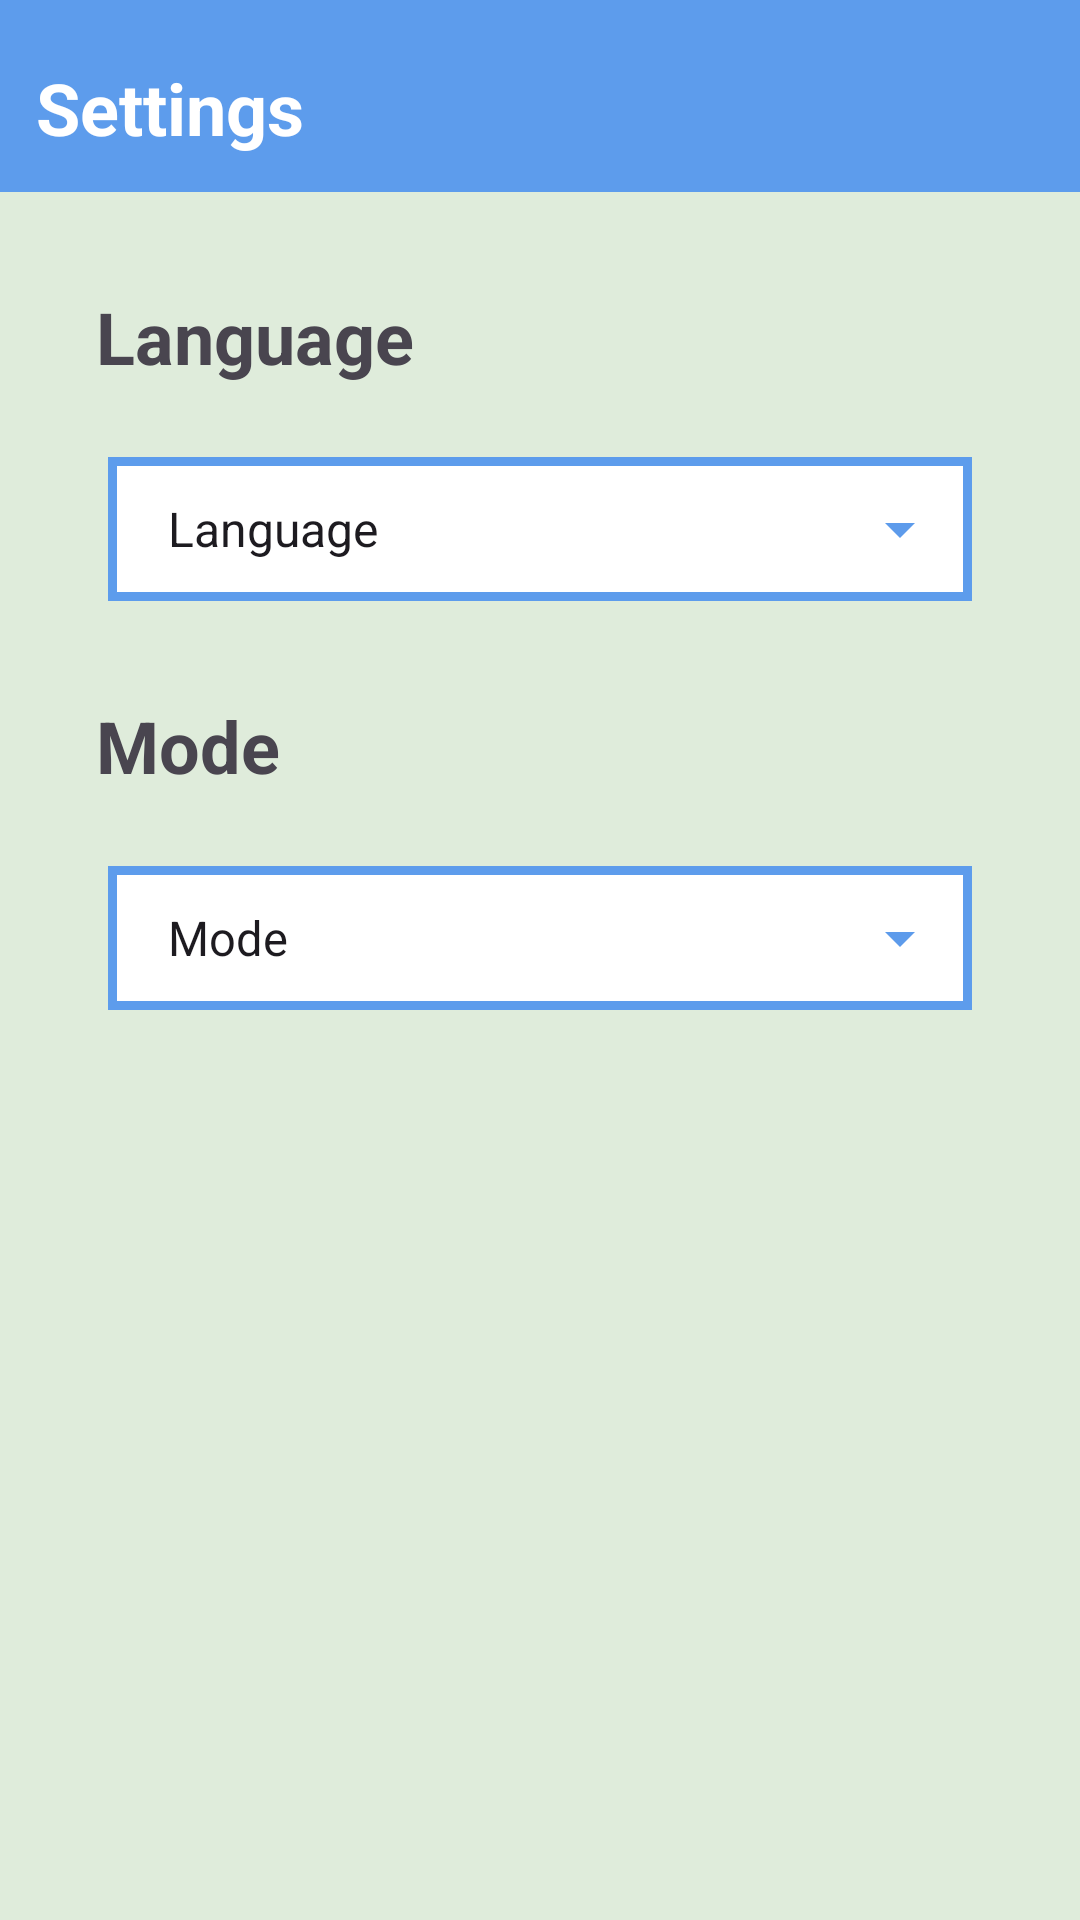

Write the Android layout XML for this screen, with the resource values it uses.
<!-- AndroidManifest.xml: application theme Theme.ToDo -->
<!-- res/layout/fragment_setting.xml -->
<?xml version="1.0" encoding="utf-8"?>
<layout
    xmlns:android="http://schemas.android.com/apk/res/android"
    xmlns:app="http://schemas.android.com/apk/res-auto">

    <data>

    </data>

    <androidx.constraintlayout.widget.ConstraintLayout
        android:layout_width="match_parent"
        android:layout_height="match_parent"
        style="@style/Fragmentbackground">
        <View
            android:id="@+id/view"
            android:layout_width="match_parent"
            android:layout_height="0dp"
            app:layout_constraintHeight_percent="0.1"
            android:background="@color/blue"
            app:layout_constraintStart_toStartOf="parent"
            app:layout_constraintEnd_toEndOf="parent"
            app:layout_constraintTop_toTopOf="parent"/>
        <TextView
            android:layout_width="wrap_content"
            android:layout_height="wrap_content"
            android:text="@string/settings"
            android:textSize="24sp"
            android:layout_margin="12dp"
            style="@style/FragmentTitle"
            android:textStyle="bold"
            app:layout_constraintStart_toStartOf="parent"
            app:layout_constraintBottom_toBottomOf="@id/view"/>

        <TextView
            android:id="@+id/langtext"
            android:layout_width="wrap_content"
            android:layout_height="wrap_content"
            android:text="@string/language_text"
            android:textStyle="bold"
            android:textSize="24sp"
            android:layout_margin="32dp"
            app:layout_constraintTop_toBottomOf="@id/view"
            app:layout_constraintStart_toStartOf="parent"
            />

        <Spinner
            android:id="@+id/dropdown_language"
            android:layout_width="0dp"
            android:layout_height="wrap_content"
            android:layout_margin="24dp"
            style="@style/spinnerbackground"
            android:entries="@array/lang"
            app:layout_constraintWidth_percent="0.8"
            app:layout_constraintStart_toStartOf="parent"
            app:layout_constraintEnd_toEndOf="parent"
            app:layout_constraintTop_toBottomOf="@id/langtext" />


        <TextView
            android:id="@+id/modetext"
            android:layout_width="wrap_content"
            android:layout_height="wrap_content"
            android:text="@string/mode"
            android:textStyle="bold"
            android:textSize="24sp"
            android:layout_margin="32dp"
            app:layout_constraintStart_toStartOf="parent"
            app:layout_constraintTop_toBottomOf="@id/dropdown_language" />

        <Spinner
            android:id="@+id/dropdown_mode"
            android:layout_width="0dp"
            android:layout_height="wrap_content"
            android:layout_margin="24dp"
            android:entries="@array/mode"
            style="@style/spinnerbackground"
            app:layout_constraintWidth_percent="0.8"
            app:layout_constraintStart_toStartOf="parent"
            app:layout_constraintEnd_toEndOf="parent"
            app:layout_constraintTop_toBottomOf="@id/modetext" />
    </androidx.constraintlayout.widget.ConstraintLayout>

</layout>
<!-- resources referenced by this layout -->
<resources>
  <string-array name="lang">
          <item>Language</item>
          <item>System</item>
          <item>English</item>
          <item>Arabic</item>
      </string-array>
  <string-array name="mode">
          <item>Mode</item>
          <item>System</item>
          <item>Light</item>
          <item>Dark</item>
      </string-array>
  <color name="blue">#5D9CEC</color>
  <string name="language_text">Language</string>
  <string name="mode">Mode</string>
  <string name="settings">Settings</string>
  <style name="FragmentTitle">
          <item name="android:textColor">@color/white</item>
      </style>
  <style name="Fragmentbackground">
          <item name="android:background">@color/light_green</item>
      </style>
  <style name="spinnerbackground">
          <item name="android:background">@drawable/spinner_bg_light</item>
      </style>
  <style name="Theme.ToDo" parent="Base.Theme.ToDo" />
  <color name="white">#FFFFFFFF</color>
  <color name="light_green">#DFECDB</color>
  <!-- drawable spinner_bg_light (drawable) -->
  <?xml version="1.0" encoding="utf-8"?>
  <layer-list xmlns:android="http://schemas.android.com/apk/res/android">
      <item>
          <shape android:shape="rectangle">
              <solid android:color="@color/white"/>
              <stroke android:color="@color/blue"
                  android:width="3dp"/>
              <padding
                  android:top="12dp"
                  android:bottom="12dp"
                  android:left="12dp"
                  android:right="12dp"/>
          </shape>
      </item>
      <item android:drawable="@drawable/spinner_ic"
          android:gravity="end" />
  </layer-list>
  <style name="Base.Theme.ToDo" parent="Theme.Material3.DayNight.NoActionBar">
          <item name="colorPrimary">@color/blue</item>
          <item name="colorPrimaryVariant">@color/blue</item>
          <item name="colorOnPrimary">@color/white</item>
          
          <item name="colorSecondary">@color/blue</item>
          <item name="colorSecondaryVariant">@color/blue</item>
          <item name="colorOnSecondary">@color/white</item>
          
          <item name="android:statusBarColor">?attr/colorPrimaryVariant</item>
      </style>
  <!-- drawable spinner_ic (drawable) -->
  <vector android:height="24dp" android:tint="#5D9BEB"
      android:viewportHeight="24" android:viewportWidth="24"
      android:width="24dp" xmlns:android="http://schemas.android.com/apk/res/android">
      <path android:fillColor="@android:color/white" android:pathData="M7,10l5,5 5,-5z"/>
  </vector>
</resources>
